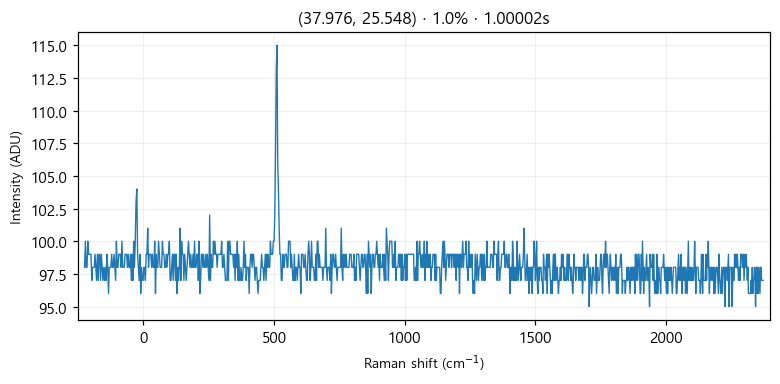

The file beside this chart, header and first rows:
# laser_power_pct, 1.0
# exposure_time, 1
# laser_nm, 532
# mode, single
pixel_index, raman_shift_cm-1, wavelength_nm, intensity
0, -224.9, 525.7, 98.0
1, -221.8, 525.8, 100.0
2, -218.8, 525.9, 98.0
3, -215.7, 526, 98.0
4, -212.6, 526.1, 100.0
5, -209.6, 526.2, 99.0
6, -206.5, 526.2, 99.0
7, -203.5, 526.3, 99.0
8, -200.4, 526.4, 99.0
9, -197.3, 526.5, 97.0
10, -194.3, 526.6, 98.0
11, -191.2, 526.7, 98.0
12, -188.2, 526.7, 98.0
13, -185.1, 526.8, 99.0
14, -182.1, 526.9, 98.0
15, -179, 527, 97.0
16, -176, 527.1, 99.0
17, -172.9, 527.2, 97.0
18, -169.9, 527.3, 99.0
19, -166.8, 527.3, 99.0
20, -163.8, 527.4, 97.0
21, -160.7, 527.5, 99.0
22, -157.7, 527.6, 98.0
23, -154.7, 527.7, 97.0
24, -151.6, 527.8, 98.0
25, -148.6, 527.8, 97.0
26, -145.5, 527.9, 98.0
27, -142.5, 528, 97.0
28, -139.5, 528.1, 99.0
29, -136.4, 528.2, 98.0
30, -133.4, 528.3, 96.0
31, -130.4, 528.4, 98.0
32, -127.3, 528.4, 98.0
33, -124.3, 528.5, 98.0
34, -121.3, 528.6, 99.0
35, -118.2, 528.7, 98.0
36, -115.2, 528.8, 98.0
37, -112.2, 528.9, 99.0
38, -109.2, 528.9, 98.0
39, -106.2, 529, 97.0
40, -103.1, 529.1, 100.0
41, -100.1, 529.2, 98.0
42, -97.09, 529.3, 98.0
43, -94.08, 529.4, 99.0
44, -91.06, 529.5, 99.0
45, -88.05, 529.5, 99.0
46, -85.03, 529.6, 98.0
47, -82.02, 529.7, 100.0
48, -79.01, 529.8, 98.0
49, -76, 529.9, 98.0
50, -72.99, 530, 98.0
51, -69.98, 530, 99.0
52, -66.97, 530.1, 99.0
53, -63.97, 530.2, 99.0
54, -60.96, 530.3, 98.0
55, -57.96, 530.4, 99.0
... 968 more rows
